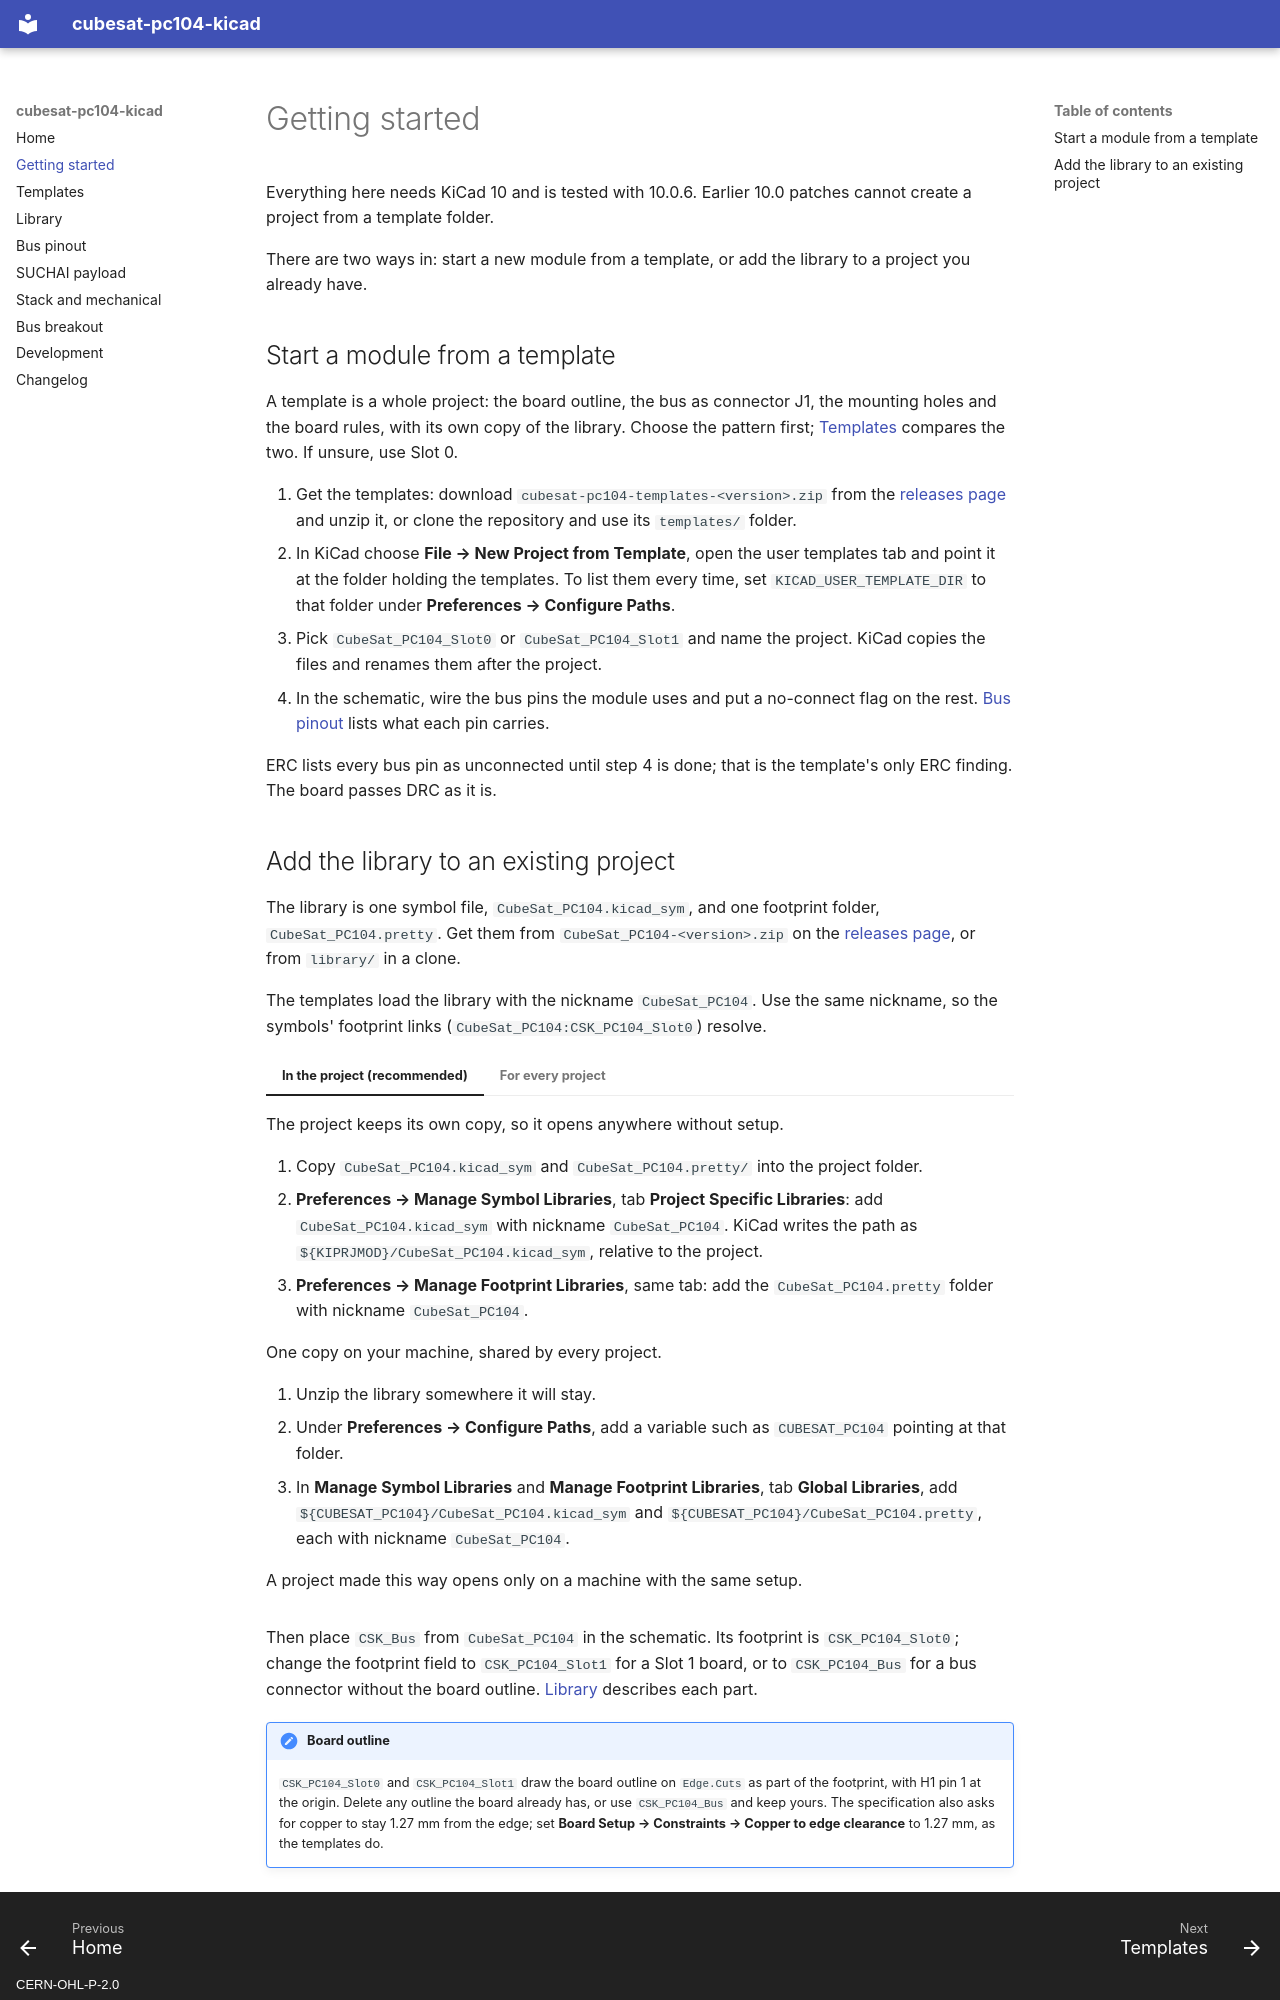

repository: CameronBrooks11/cubesat-pc104-kicad · page: getting-started/index.html · generator: mkdocs · copyright: CERN-OHL-P-2.0

# Getting started

Everything here needs KiCad 10 and is tested with 10.0.6. Earlier 10.0
patches cannot create a project from a template folder.

There are two ways in: start a new module from a template, or add the library
to a project you already have.

## Start a module from a template

A template is a whole project: the board outline, the bus as connector J1, the
mounting holes and the board rules, with its own copy of the library. Choose
the pattern first; [Templates](templates.md) compares the two. If unsure, use
Slot 0.

1. Get the templates: download `cubesat-pc104-templates-<version>.zip` from the
   [releases page](https://github.com/CameronBrooks11/cubesat-pc104-kicad/releases)
   and unzip it, or clone the repository and use its `templates/` folder.
2. In KiCad choose **File → New Project from Template**, open the user
   templates tab and point it at the folder holding the templates. To list
   them every time, set `KICAD_USER_TEMPLATE_DIR` to that folder under
   **Preferences → Configure Paths**.
3. Pick `CubeSat_PC104_Slot0` or `CubeSat_PC104_Slot1` and name the project.
   KiCad copies the files and renames them after the project.
4. In the schematic, wire the bus pins the module uses and put a no-connect
   flag on the rest. [Bus pinout](pinout.md) lists what each pin carries.

ERC lists every bus pin as unconnected until step 4 is done; that is the
template's only ERC finding. The board passes DRC as it is.
